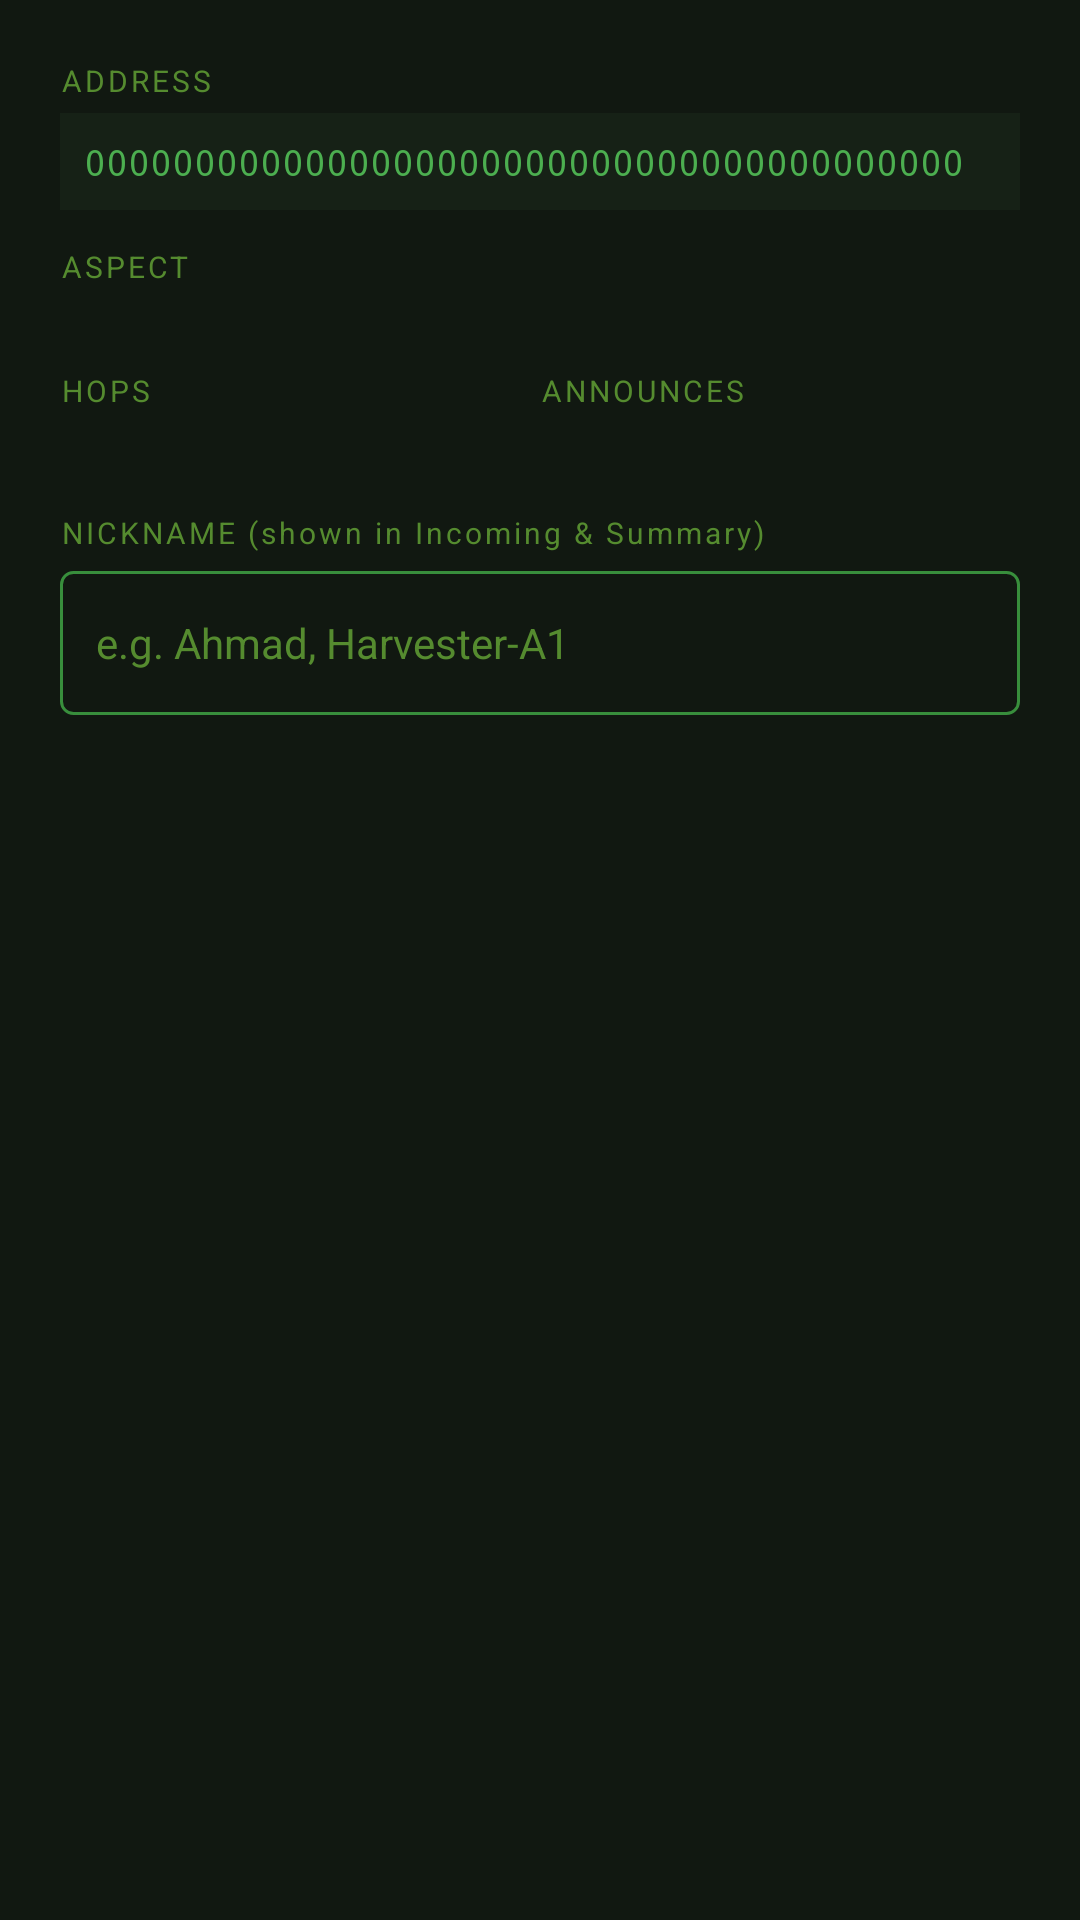

Write the Android layout XML for this screen, with the resource values it uses.
<!-- AndroidManifest.xml: application theme Theme.RNSHarvestReceiver -->
<!-- res/layout/dialog_node_profile.xml -->
<?xml version="1.0" encoding="utf-8"?>
<LinearLayout
    xmlns:android="http://schemas.android.com/apk/res/android"
    android:layout_width="match_parent"
    android:layout_height="wrap_content"
    android:orientation="vertical"
    android:padding="20dp">

    
    <TextView
        android:layout_width="wrap_content"
        android:layout_height="wrap_content"
        android:text="ADDRESS"
        android:textColor="@color/text_hint"
        android:textSize="10sp"
        android:letterSpacing="0.1"
        android:layout_marginBottom="4dp" />
    <TextView
        android:id="@+id/profileHashText"
        android:layout_width="match_parent"
        android:layout_height="wrap_content"
        android:text="0000000000000000000000000000000000000000"
        android:textColor="@color/accent_green"
        android:textSize="12sp"
        android:fontFamily="monospace"
        android:background="@color/header_bg"
        android:padding="8dp"
        android:layout_marginBottom="12dp" />

    
    <TextView
        android:layout_width="wrap_content"
        android:layout_height="wrap_content"
        android:text="ASPECT"
        android:textColor="@color/text_hint"
        android:textSize="10sp"
        android:letterSpacing="0.1"
        android:layout_marginBottom="2dp" />
    <TextView
        android:id="@+id/profileAspectText"
        android:layout_width="match_parent"
        android:layout_height="wrap_content"
        android:textColor="@color/text_secondary"
        android:textSize="13sp"
        android:fontFamily="monospace"
        android:layout_marginBottom="8dp" />

    
    <LinearLayout
        android:layout_width="match_parent"
        android:layout_height="wrap_content"
        android:orientation="horizontal"
        android:layout_marginBottom="16dp">

        <LinearLayout
            android:layout_width="0dp"
            android:layout_height="wrap_content"
            android:layout_weight="1"
            android:orientation="vertical">
            <TextView
                android:layout_width="wrap_content"
                android:layout_height="wrap_content"
                android:text="HOPS"
                android:textColor="@color/text_hint"
                android:textSize="10sp"
                android:letterSpacing="0.1" />
            <TextView
                android:id="@+id/profileHopsText"
                android:layout_width="wrap_content"
                android:layout_height="wrap_content"
                android:textColor="@color/accent_green"
                android:textSize="13sp" />
        </LinearLayout>

        <LinearLayout
            android:layout_width="0dp"
            android:layout_height="wrap_content"
            android:layout_weight="1"
            android:orientation="vertical">
            <TextView
                android:layout_width="wrap_content"
                android:layout_height="wrap_content"
                android:text="ANNOUNCES"
                android:textColor="@color/text_hint"
                android:textSize="10sp"
                android:letterSpacing="0.1" />
            <TextView
                android:id="@+id/profileCountText"
                android:layout_width="wrap_content"
                android:layout_height="wrap_content"
                android:textColor="@color/text_secondary"
                android:textSize="13sp" />
        </LinearLayout>

    </LinearLayout>

    
    <TextView
        android:layout_width="wrap_content"
        android:layout_height="wrap_content"
        android:text="NICKNAME (shown in Incoming &amp; Summary)"
        android:textColor="@color/text_hint"
        android:textSize="10sp"
        android:letterSpacing="0.1"
        android:layout_marginBottom="6dp" />

    <EditText
        android:id="@+id/profileNickEdit"
        android:layout_width="match_parent"
        android:layout_height="48dp"
        android:hint="e.g. Ahmad, Harvester-A1"
        android:inputType="textPersonName|textCapWords"
        android:textColor="@color/text_primary"
        android:textColorHint="@color/text_hint"
        android:background="@drawable/spinner_bg"
        android:paddingHorizontal="12dp"
        android:textSize="14sp" />

</LinearLayout>
<!-- resources referenced by this layout -->
<resources>
  <color name="accent_green">#4CAF50</color>
  <color name="header_bg">#162116</color>
  <color name="text_hint">#558B2F</color>
  <color name="text_primary">#E8F5E9</color>
  <color name="text_secondary">#A5D6A7</color>
  <!-- drawable spinner_bg (drawable) -->
  <?xml version="1.0" encoding="utf-8"?>
  <shape xmlns:android="http://schemas.android.com/apk/res/android"
      android:shape="rectangle">
      <solid android:color="@color/bg_primary" />
      <stroke android:width="1dp" android:color="@color/accent_green_dark" />
      <corners android:radius="4dp" />
  </shape>
  <style name="Theme.RNSHarvestReceiver" parent="Theme.MaterialComponents.DayNight.NoActionBar">
          <item name="colorPrimary">@color/color_primary</item>
          <item name="colorPrimaryVariant">@color/color_primary_dark</item>
          <item name="colorOnPrimary">@color/white</item>
          <item name="colorSecondary">@color/accent_green</item>
          <item name="colorOnSecondary">@color/white</item>
          <item name="android:colorBackground">@color/bg_primary</item>
          <item name="colorSurface">@color/bg_card</item>
          <item name="colorOnSurface">@color/text_primary</item>
          <item name="android:statusBarColor">@color/color_primary_dark</item>
          <item name="android:navigationBarColor">@color/color_primary_dark</item>
          <item name="android:windowLightStatusBar" tools:targetApi="m">false</item>
      </style>
  <color name="bg_primary">#111811</color>
  <color name="accent_green_dark">#388E3C</color>
  <color name="color_primary">#1B2A1B</color>
  <color name="color_primary_dark">#0F1A0F</color>
  <color name="white">#FFFFFF</color>
  <color name="bg_card">#1C261C</color>
</resources>
